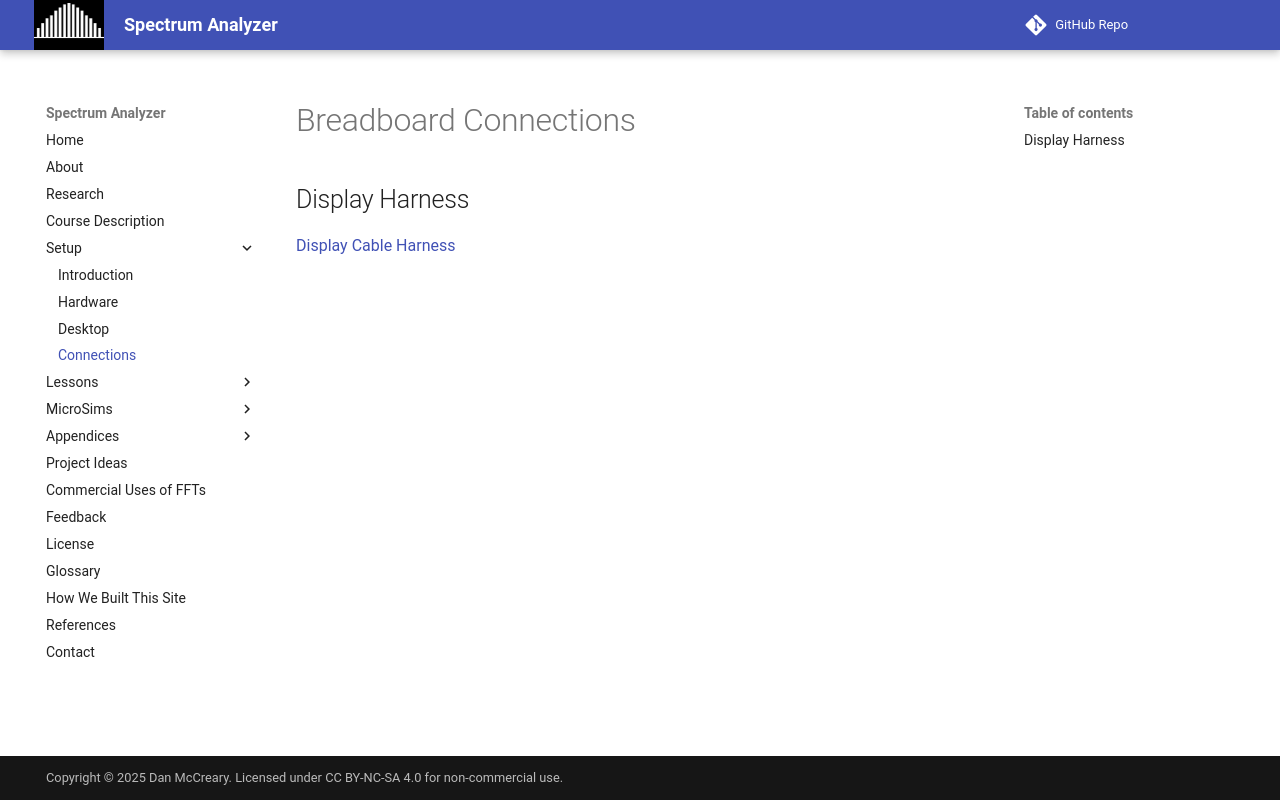

repository: dmccreary/spectrum-analyzer · page: setup/connections/index.html · generator: mkdocs

# Breadboard Connections

## Display Harness

[Display Cable Harness](https://dmccreary.github.io/clocks-and-watches/setup/03-display-cable-harness/)
